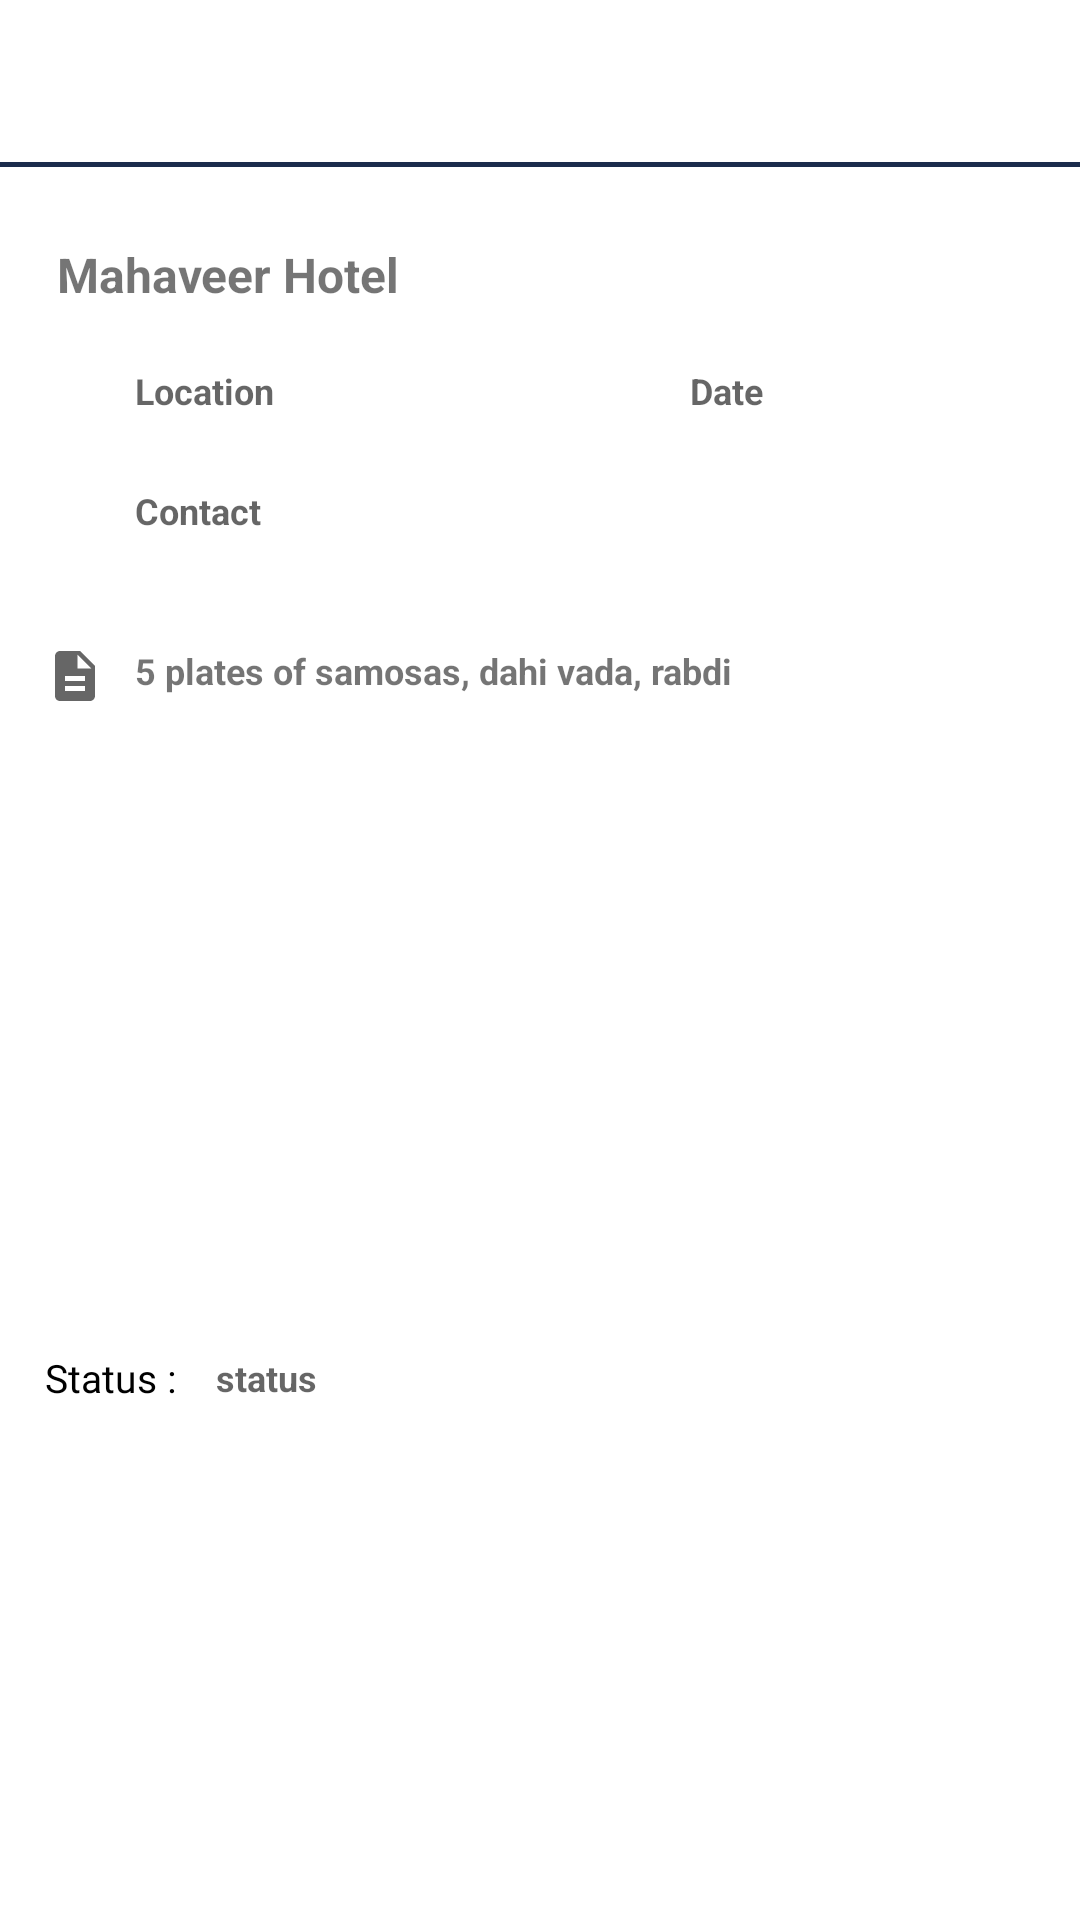

The Android layout XML behind this screen, and the referenced resources:
<!-- AndroidManifest.xml: application theme Theme.FoodWasteManagmentApp -->
<!-- res/layout/view_request_ngo.xml -->
<?xml version="1.0" encoding="utf-8"?>
<LinearLayout xmlns:android="http://schemas.android.com/apk/res/android"
    android:layout_width="match_parent"
    xmlns:app="http://schemas.android.com/apk/res-auto"
    xmlns:tools="http://schemas.android.com/tools"
    android:orientation="vertical"
    tools:context=".ngo.ViewRequestNgoFragment"
    android:layout_height="match_parent">

    <FrameLayout
        android:layout_width="match_parent"
        android:layout_height="match_parent"
        >


    <LinearLayout
        android:layout_width="match_parent"
        android:layout_height="match_parent"
        android:orientation="vertical"
        >

        <com.google.android.material.appbar.MaterialToolbar
            android:layout_width="match_parent"
            android:layout_height="50dp"
            android:layout_marginTop="4dp"
            app:titleTextAppearance="@style/tool_bar"
            android:id="@+id/toolbar"
            />

        <LinearLayout
            android:layout_width="match_parent"
            android:layout_height="1.5dp"
            android:background="#1B2C4C"
            />




















































    <LinearLayout
        android:layout_width="match_parent"
        android:layout_height="wrap_content"
        android:orientation="vertical"
        android:layout_marginStart="15dp"
        android:layout_marginTop="25dp"
        >
        <TextView
            android:layout_width="wrap_content"
            android:layout_height="wrap_content"
            android:id="@+id/title_name"
            android:text="@string/mahaveer_hotel"
            android:textStyle="bold"
            android:layout_marginStart="4dp"
            android:textSize="16sp"
            />
        <LinearLayout
            android:layout_width="match_parent"
            android:layout_height="wrap_content"
            android:orientation="horizontal"
            android:layout_marginTop="18dp"
            >

            <ImageView
                android:layout_width="20dp"
                android:layout_height="20dp"
                android:src="@drawable/ic_baseline_place_24"
                />
            <TextView
                android:layout_width="75dp"
                android:layout_height="wrap_content"
                android:layout_marginStart="10dp"
                android:hint="@string/address"
                android:textSize="12sp"
                android:textStyle="bold"
                android:layout_gravity="center"
                android:id="@+id/address_add"
                />

            <ImageView
                android:layout_width="20dp"
                android:layout_height="20dp"
                android:layout_marginStart="80dp"
                android:src="@drawable/ic_baseline_calendar_today_24"
                />
            <TextView
                android:layout_width="50dp"
                android:layout_height="wrap_content"
                android:layout_marginStart="10dp"
                android:hint="@string/date"
                android:textSize="12sp"
                android:textStyle="bold"
                android:layout_gravity="center"
                android:id="@+id/date"
                />



        </LinearLayout>

        <LinearLayout
            android:layout_width="match_parent"
            android:layout_height="wrap_content"
            android:orientation="horizontal"
            android:layout_marginTop="20dp"
            >
            <ImageView
            android:layout_width="20dp"
            android:layout_height="20dp"
            android:src="@drawable/ic_baseline_phone_android_24"
            />
        <TextView
            android:layout_width="75dp"
            android:layout_height="wrap_content"
            android:layout_marginStart="10dp"
            android:hint="Contact"
            android:layout_gravity="center_vertical"
            android:textSize="12sp"
            android:textStyle="bold"
            android:id="@+id/contact"
            />

        </LinearLayout>

        <LinearLayout
            android:layout_width="match_parent"
            android:layout_height="wrap_content"
            android:orientation="horizontal"
            android:layout_marginTop="35dp"
            >

            <ImageView
                android:layout_width="20dp"
                android:layout_height="20dp"
                android:src="@drawable/ic_baseline_description_24"
                />
            <TextView
                android:layout_width="340dp"
                android:layout_height="200dp"
                android:hint="@string/address"
                android:textSize="12sp"
                android:layout_marginStart="10dp"
                android:id="@+id/desc"
                android:textStyle="bold"
                android:text="@string/_5_plates_of_samosas_dahi_vada_rabdi"
                />



        </LinearLayout>



        <LinearLayout
            android:layout_width="match_parent"
            android:layout_height="wrap_content"
            android:orientation="horizontal"
            android:layout_marginTop="35dp"
            >
            <TextView
                android:layout_width="wrap_content"
                android:layout_height="wrap_content"
                android:text="Status : "
                android:fontFamily="@font/spartanreg"
                android:textSize="13sp"
                android:textColor="@color/black"
                />
            <TextView
                android:layout_width="75dp"
                android:layout_height="wrap_content"
                android:layout_marginStart="10dp"
                android:hint="status"
                android:layout_gravity="center_vertical"
                android:textSize="12sp"
                android:textStyle="bold"
                android:id="@+id/status"
                />

        </LinearLayout>



        











    </LinearLayout>

    </LinearLayout>

        <ProgressBar
            android:layout_width="wrap_content"
            android:layout_height="wrap_content"
            android:id="@+id/pb"
            android:visibility="invisible"
            android:layout_gravity="center"
            />

    </FrameLayout>

</LinearLayout>
<!-- resources referenced by this layout -->
<resources>
  <!-- drawable ic_baseline_bookmark_border_24 (drawable) -->
  <vector android:height="30dp" android:tint="@color/black"
      android:viewportHeight="24" android:viewportWidth="24"
      android:width="30dp" xmlns:android="http://schemas.android.com/apk/res/android">
      <path android:fillColor="@android:color/white" android:pathData="M17,3L7,3c-1.1,0 -1.99,0.9 -1.99,2L5,21l7,-3 7,3L19,5c0,-1.1 -0.9,-2 -2,-2zM17,18l-5,-2.18L7,18L7,5h10v13z"/>
  </vector>
  <!-- drawable ic_baseline_description_24 (drawable) -->
  <vector android:height="30dp" android:tint="?attr/colorControlNormal"
      android:viewportHeight="24" android:viewportWidth="24"
      android:width="30dp" xmlns:android="http://schemas.android.com/apk/res/android">
      <path android:fillColor="@android:color/white" android:pathData="M14,2L6,2c-1.1,0 -1.99,0.9 -1.99,2L4,20c0,1.1 0.89,2 1.99,2L18,22c1.1,0 2,-0.9 2,-2L20,8l-6,-6zM16,18L8,18v-2h8v2zM16,14L8,14v-2h8v2zM13,9L13,3.5L18.5,9L13,9z"/>
  </vector>
  <string name="_5_plates_of_samosas_dahi_vada_rabdi">5 plates of samosas, dahi vada, rabdi</string>
  <string name="address">Location</string>
  <string name="approve_request">Approve Request</string>
  <string name="date">Date</string>
  <string name="mahaveer_hotel">Mahaveer Hotel</string>
  <string name="request_details">Request details</string>
  <style name="tool_bar">
          <item name="title">New Request</item>
          <item name="android:textAllCaps">false</item>
          <item name="android:textSize">16sp</item>
          <item name="android:text">New Request</item>
          <item name="fontFamily">@font/spartanmedium500</item>
          <item name="android:textStyle">bold</item>
          <item name="android:layout_alignParentLeft">true</item>
          <item name="android:layout_marginStart">12dp</item>
      </style>
  <style name="Theme.FoodWasteManagmentApp" parent="Theme.MaterialComponents.DayNight.NoActionBar">
          
          <item name="colorPrimary">@color/purple_500</item>
          <item name="colorPrimaryVariant">@color/purple_700</item>
          <item name="colorOnPrimary">@color/white</item>
          
          <item name="colorSecondary">@color/teal_200</item>
          <item name="colorSecondaryVariant">@color/teal_700</item>
          <item name="colorOnSecondary">@color/black</item>
          
          <item name="android:statusBarColor" tools:targetApi="l">?attr/colorPrimaryVariant</item>
          
      </style>
  <!-- not gathered from this repository: default colours our renderer supplied (Android Studio template values) -->
  <color name="purple_500">#FF6200EE</color>
  <color name="purple_700">#FF3700B3</color>
  <color name="teal_200">#FF03DAC5</color>
  <color name="teal_700">#FF018786</color>
  <color name="black">#FF000000</color>
  <color name="white">#FFFFFFFF</color>
</resources>
